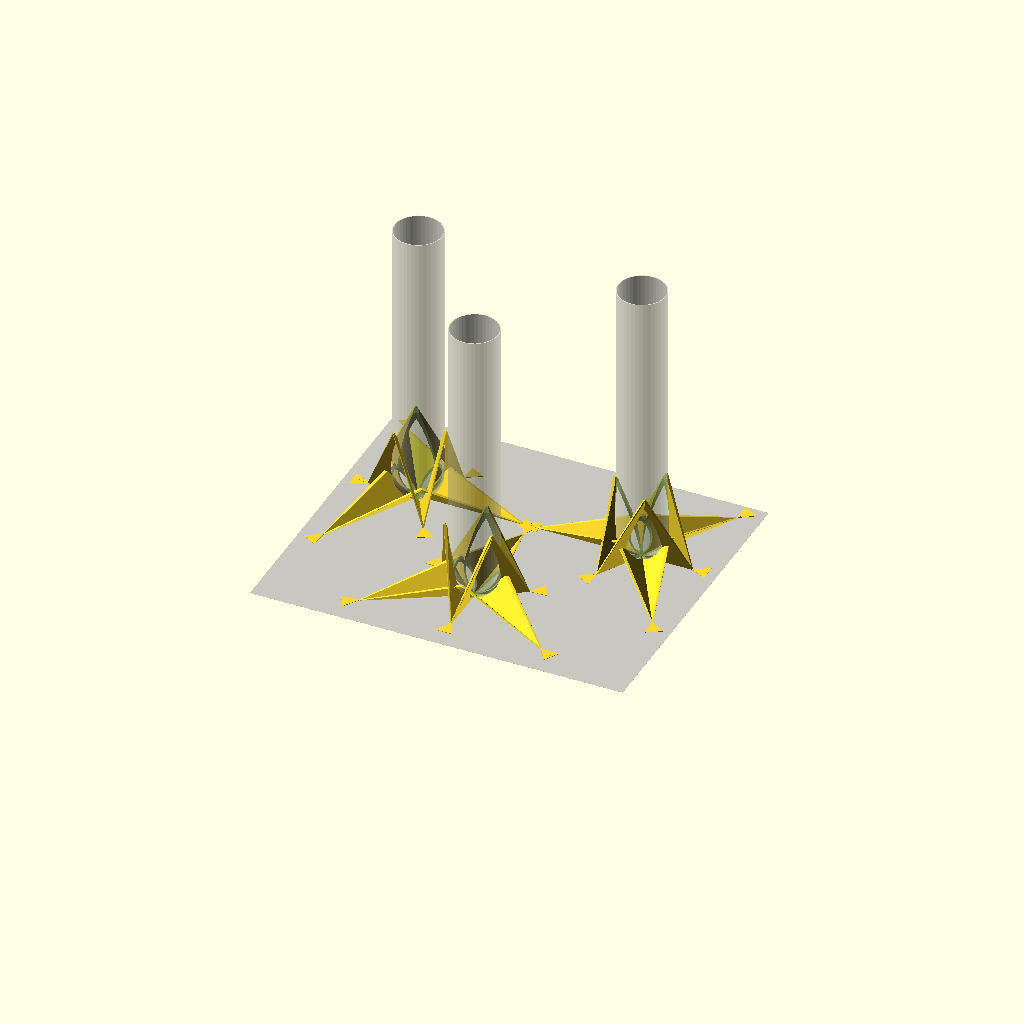
Cell 1: the model at its default parameters.
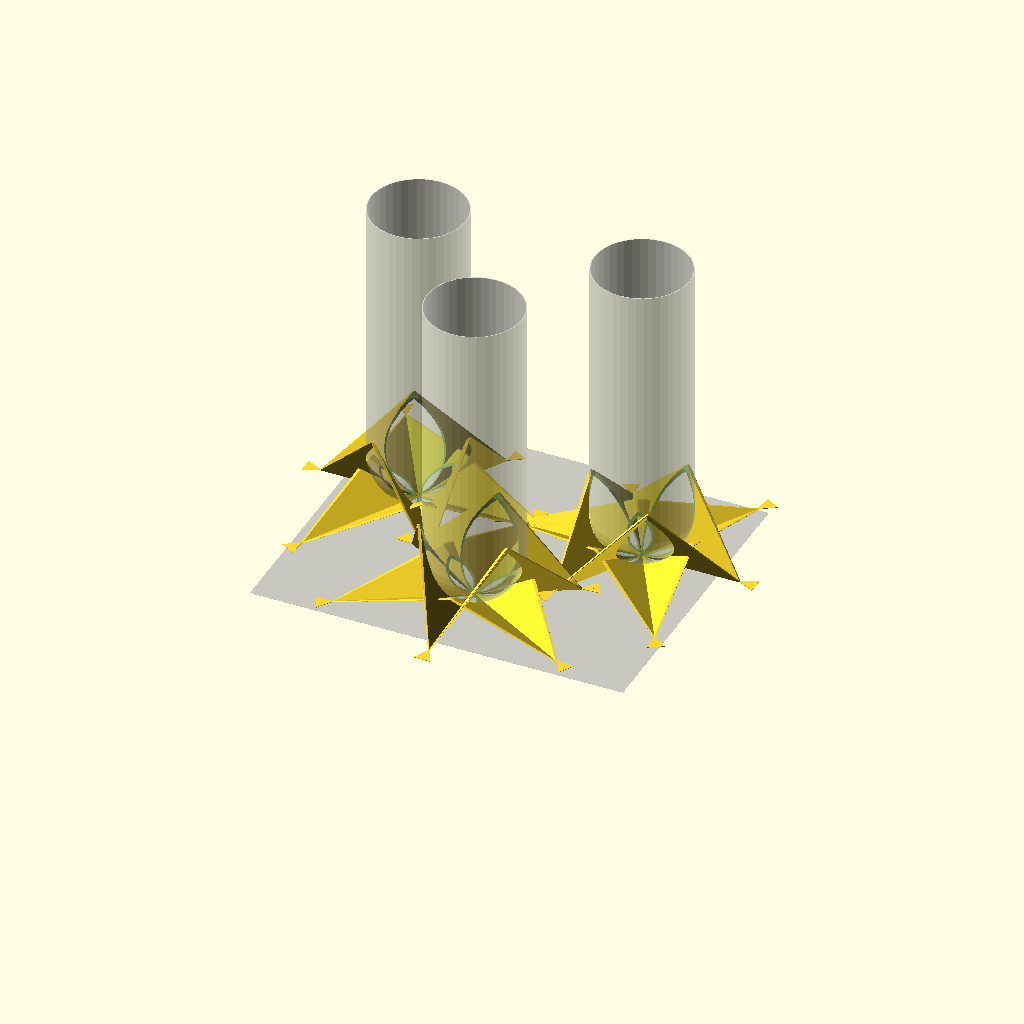
Cell 2: the same model with testtube_diameter = 64.
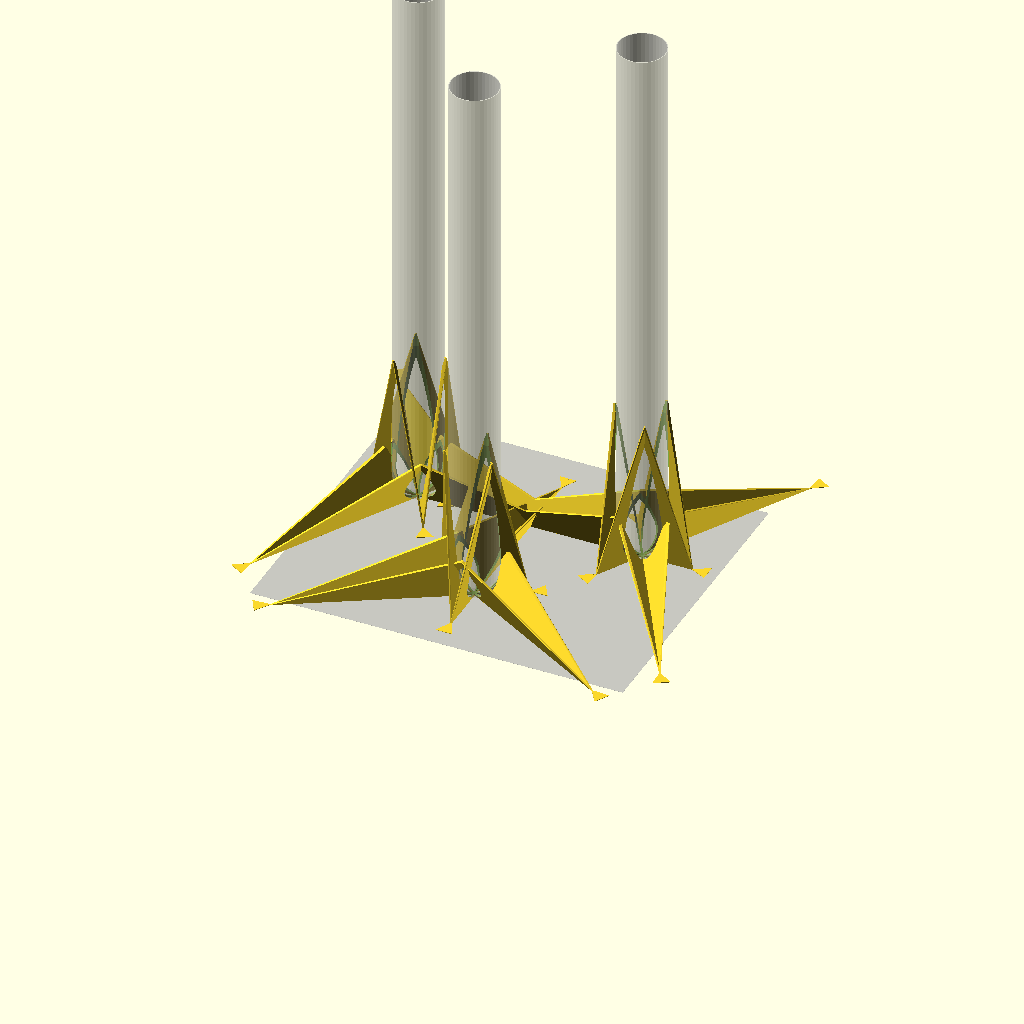
Cell 3: testtube_height = 360 (everything else at default).
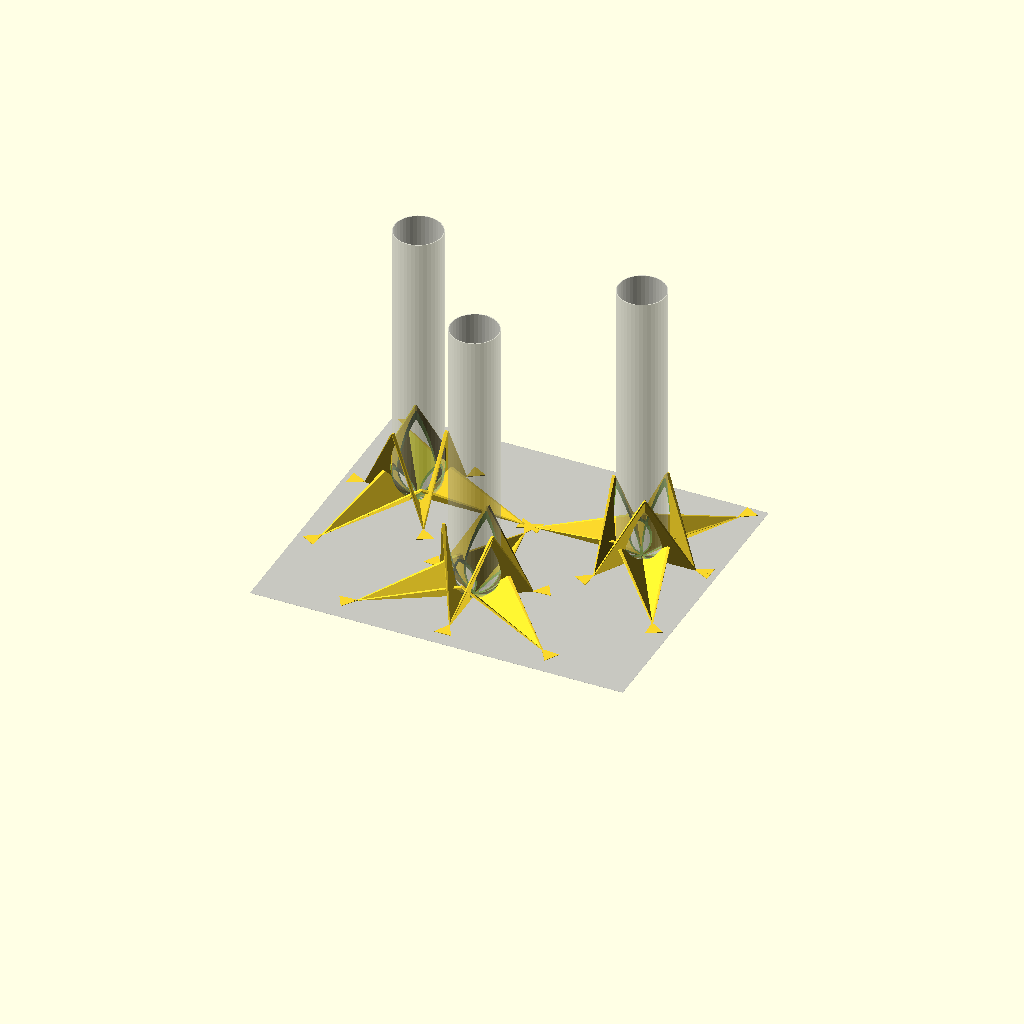
Cell 4: the same model with testtube_tolerance = 2.
All cells are drawn from one camera (rotation 55°, 0°, 25°, orthographic, colour scheme Cornfield), so only the parameter changes between them.
The OpenSCAD source (fancyTestTubeDrinkHolder/testtube_drink_holder_compact_star.scad):
$fn = 40;

nozzle_dia=0.6;
layer_height=0.3;

testtube_diameter=32;
testtube_height=180;
testtube_tolerance=1;

PRINTER_PLATE_SIZE_TYPE="25cm x 21cm";

module testTubeBulk(diameter=32, height=30+50*3)
{
    translate([0,0,diameter/2])
    {
        cylinder(r=diameter/2, h=height);
        sphere(r=diameter/2);
    }
}

/////////////////////////////////////////////////
// Star Approach
module testtubeStar()
{
    difference()
    {
        holderHeight=testtube_height*0.30;
        holderThickness=nozzle_dia*1.5;
        holderTopThickness=2;
        holderBaseThickness=holderHeight*1.0;

        union()
        {
    //        stepDeg=45;
            stepDeg=360/3;
            for (i = [0:stepDeg:360])
            {
                tubeholedia=testtube_diameter+testtube_tolerance*2;
                tubeBaseShift=20;
                ////////////////////////////////////////////////////////////////////
                // Top Fold
                holderHeight_upper=holderHeight;
                holderBaseThickness_upper=tubeholedia/2;
                hull()
                {
                    rotate([0,0,i])
                        translate([0,tubeholedia/2+holderTopThickness/2,holderHeight_upper])
                            cube([holderThickness,holderTopThickness,0.01], center=true);
                    rotate([0,0,i+stepDeg/2])
                        translate([0,(tubeholedia/2+holderBaseThickness_upper)/2,0])
                            cube([holderThickness,tubeholedia/2+holderBaseThickness_upper,0.01], center=true);
                }
                hull()
                {
                    rotate([0,0,i])
                        translate([0,tubeholedia/2+holderTopThickness/2,holderHeight_upper])
                            cube([holderThickness,holderTopThickness,0.01], center=true);
                    rotate([0,0,i-stepDeg/2])
                        translate([0,(tubeholedia/2+holderBaseThickness_upper)/2,0])
                            cube([holderThickness,tubeholedia/2+holderBaseThickness_upper,0.01], center=true);
                }
                ////////////////////////////////////////////////////////////////////
                // Bottom Fold
                holderHeight_lower=holderHeight/3;
                holderBaseThickness_lower=holderBaseThickness;
                stepDeg_lower = stepDeg/2;
                rotate([0,0,stepDeg_lower])
                hull()
                {
                    rotate([0,0,i])
                        translate([0,tubeholedia/2+holderTopThickness/2,holderHeight_lower])
                            cube([holderThickness,holderTopThickness,0.01], center=true);
                    rotate([0,0,i+stepDeg/2])
                        translate([0,(tubeholedia/2+holderBaseThickness_lower)/2,0])
                            cube([holderThickness,tubeholedia/2+holderBaseThickness_lower,0.01], center=true);
                }
                rotate([0,0,stepDeg_lower])
                hull()
                {
                    rotate([0,0,i])
                        translate([0,tubeholedia/2+holderTopThickness/2,holderHeight_lower])
                            cube([holderThickness,holderTopThickness,0.01], center=true);
                    rotate([0,0,i-stepDeg/2])
                        translate([0,(tubeholedia/2+holderBaseThickness_lower)/2,0])
                            cube([holderThickness,tubeholedia/2+holderBaseThickness_lower,0.01], center=true);
                }
                ////////////////////////////////////////////////////////////////////
                // BRIM
                rotate([0,0,i-stepDeg/2])
                union()
                {
                    holderBaseThickness_upper_brim=tubeholedia/2;
                    translate([0,tubeholedia/2+holderBaseThickness_upper_brim,layer_height/2])
                    hull()
                    {
                        cube([holderThickness,0.1,layer_height], center=true);
                        translate([0,10,0])
                            cube([holderThickness+10,0.1,layer_height], center=true);
                    }
                    translate([0,(tubeholedia/2+holderBaseThickness_upper)/2+5,layer_height/2])
                        cube([holderThickness,tubeholedia/2+holderBaseThickness_upper+10,layer_height], center=true);
                }
                rotate([0,0,i-stepDeg/2+stepDeg_lower])
                union()
                {
                    holderBaseThickness_lower_brim=holderBaseThickness;
                    translate([0,tubeholedia/2+holderBaseThickness_lower_brim,layer_height/2])
                    hull()
                    {
                        cube([holderThickness,0.1,layer_height], center=true);
                        translate([0,10,0])
                            cube([holderThickness+10,0.1,layer_height], center=true);
                    }
                    translate([0,(tubeholedia/2+holderBaseThickness_lower)/2+5,layer_height/2])
                        cube([holderThickness,tubeholedia/2+holderBaseThickness_lower+10,layer_height], center=true);
                }
            }
        }

        // Rim Cut to slide tube easier into it
        translate([0,0,holderHeight*0.9+0.01])
            cylinder(r1=testtube_diameter/2, r2=testtube_diameter/2+holderTopThickness, h=holderHeight*0.1);

        // Test Tube Cut
        translate([0,0,1])
            testTubeBulk(testtube_diameter+testtube_tolerance, testtube_height);

        // Simulated Tube
        %difference()
        {
            translate([0,0,1])
                testTubeBulk(testtube_diameter, testtube_height);
            translate([0,0,1+1])
                testTubeBulk(testtube_diameter-1, testtube_height);
        }
    }
}



////////////////////////////////////////////////////////////////////////////////
// Plate
if (PRINTER_PLATE_SIZE_TYPE == "25cm x 21cm")
{
    // Assumes test tube diameter : 32;
    // Assumes test tube height   : 180;

    translate([0,-50,0])
        rotate([0,0,0])
            testtubeStar();
    translate([75,30,0])
        rotate([0,0,90])
            testtubeStar();
    translate([-75,30,0])
        rotate([0,0,-90])
            testtubeStar();

    // Simulated Prusa MK3S+ Plate
    translate([0,0,-1])
        %cube([250,210,0.1], center=true);
}
else
{
    testtubeStar();
}
Parameter table extracted from the source (name, type, default, range or options):
nozzle_dia: number, default 0.6
layer_height: number, default 0.3
testtube_diameter: number, default 32
testtube_height: number, default 180
testtube_tolerance: number, default 1
PRINTER_PLATE_SIZE_TYPE: string, default "25cm x 21cm"
